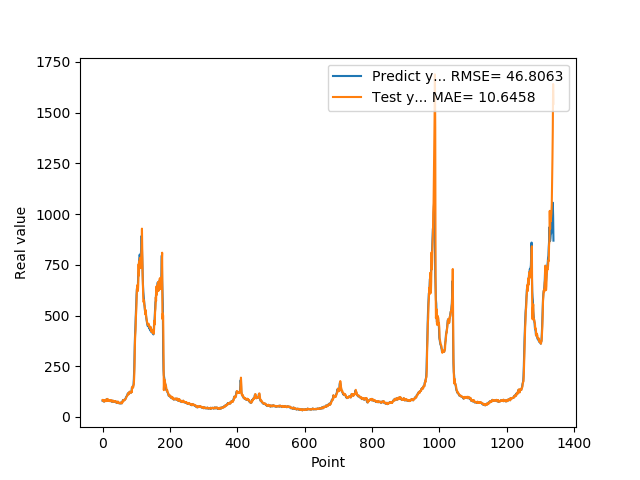

Values plotted in this chart, from the file beside it:
7.946800000000000352e+01, 8.346861503605238397e+01
7.818800000000000239e+01, 7.975483598704038002e+01
8.051100000000000989e+01, 7.846685672864927596e+01
7.726999999999999602e+01, 8.088136169672858955e+01
8.339900000000000091e+01, 7.756690768511313649e+01
7.622599999999999909e+01, 8.375609276312130191e+01
7.828600000000000136e+01, 7.631252445280625807e+01
8.094199999999999307e+01, 7.843257615814076189e+01
8.189699999999999136e+01, 8.137671952826399036e+01
8.466700000000000159e+01, 8.232349356899055692e+01
7.834399999999999409e+01, 8.515700812070748782e+01
8.075499999999999545e+01, 7.853564887165177311e+01
8.097499999999999432e+01, 8.092869310802691984e+01
8.798899999999999011e+01, 8.137068679043152031e+01
8.859899999999998954e+01, 8.862567201668548478e+01
7.852700000000000102e+01, 8.916326846412464135e+01
8.433899999999999864e+01, 7.856761625772867319e+01
7.957699999999999818e+01, 8.423560713130447652e+01
8.062399999999999523e+01, 7.976787690123421726e+01
8.065399999999999636e+01, 8.086499996285954239e+01
8.308400000000000318e+01, 8.103336428849642914e+01
8.220799999999999841e+01, 8.351879946092350337e+01
7.790000000000000568e+01, 8.258733699883353552e+01
8.185699999999999932e+01, 7.817210953854366551e+01
8.099399999999999977e+01, 8.213855168491691927e+01
7.947899999999999920e+01, 8.136021066786015865e+01
8.069100000000000250e+01, 7.980052373383657027e+01
7.499299999999999500e+01, 8.104506816886163278e+01
7.594299999999999784e+01, 7.526470494195712035e+01
7.811199999999999477e+01, 7.618035444589034455e+01
8.048000000000000398e+01, 7.848443090074199802e+01
7.664800000000001035e+01, 8.090270571449146075e+01
7.726999999999999602e+01, 7.693225268439185527e+01
7.443000000000000682e+01, 7.755765182940038471e+01
7.576699999999999591e+01, 7.475637202851193308e+01
7.626800000000000068e+01, 7.607689865998158041e+01
7.792900000000000205e+01, 7.661268617616056531e+01
7.799800000000000466e+01, 7.829497162534730137e+01
7.522599999999999909e+01, 7.835690346669224482e+01
7.323699999999999477e+01, 7.555279567599986024e+01
7.517600000000000193e+01, 7.357869143579281968e+01
7.000600000000000023e+01, 7.549106762603089749e+01
6.901200000000000045e+01, 7.032241429484130890e+01
6.864799999999999613e+01, 6.937719926707929119e+01
7.406000000000000227e+01, 6.898289044708936046e+01
7.538400000000000034e+01, 7.430136675988923400e+01
7.332200000000000273e+01, 7.564561869219063794e+01
7.210300000000000864e+01, 7.364497642846903602e+01
6.855700000000000216e+01, 7.245158417054453537e+01
6.704300000000000637e+01, 6.895923418028158380e+01
6.927299999999999613e+01, 6.744987386254315709e+01
6.811599999999999966e+01, 6.953772613214678699e+01
6.740300000000000580e+01, 6.838464182730110963e+01
6.967399999999999238e+01, 6.775118071722310731e+01
6.704899999999999238e+01, 6.993354291648589083e+01
7.146699999999999875e+01, 6.734152098109500173e+01
6.921500000000000341e+01, 7.167903523453399828e+01
6.728399999999999181e+01, 6.942180663531149776e+01
7.426000000000000512e+01, 6.768532038874742796e+01
7.452199999999999136e+01, 7.444212629465626208e+01
8.128399999999999181e+01, 7.470517886888990233e+01
... 1,279 more rows
